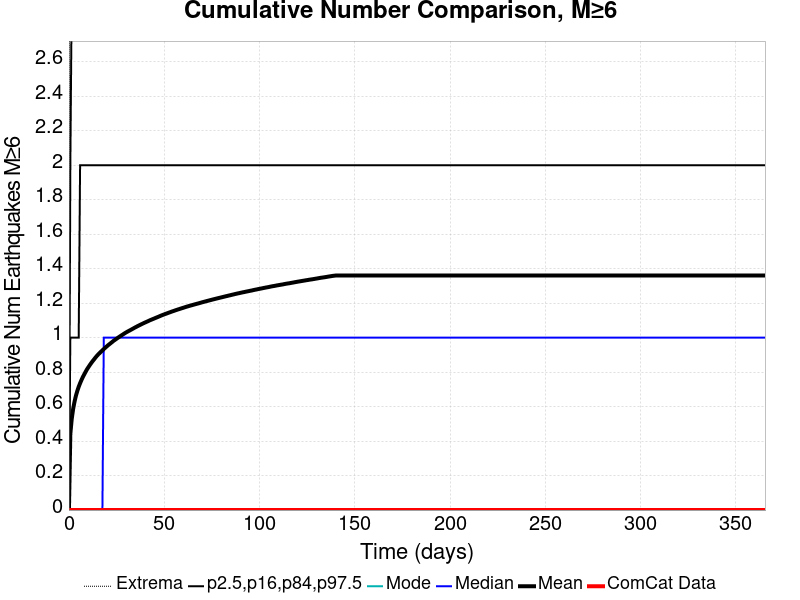

The file beside this chart, header and first rows:
Time (days), ComCat Data, Simulation Mean, Simulation Median, Simulation Mode, Simulation Minimum, Simulation Maximum, 2.5 %-ile, 16 %-ile, 84 %-ile, 97.5 %-ile
0.0, 0.0, 0.0, 0.0, 0.0, 0.0, 0.0, 0.0, 0.0, 0.0, 0.0
0.732, 0.0, 0.4419, 0.0, 0.0, 0.0, 15.0, 0.0, 0.0, 1.0, 2.0
1.464, 0.0, 0.5285, 0.0, 0.0, 0.0, 17.0, 0.0, 0.0, 1.0, 3.0
2.196, 0.0, 0.5862, 0.0, 0.0, 0.0, 18.0, 0.0, 0.0, 1.0, 3.0
2.928, 0.0, 0.6284, 0.0, 0.0, 0.0, 19.0, 0.0, 0.0, 1.0, 3.0
3.66, 0.0, 0.6629, 0.0, 0.0, 0.0, 22.0, 0.0, 0.0, 1.0, 3.0
4.392, 0.0, 0.6907, 0.0, 0.0, 0.0, 23.0, 0.0, 0.0, 1.0, 4.0
5.124, 0.0, 0.715, 0.0, 0.0, 0.0, 24.0, 0.0, 0.0, 1.0, 4.0
5.856, 0.0, 0.7357, 0.0, 0.0, 0.0, 24.0, 0.0, 0.0, 2.0, 4.0
6.588, 0.0, 0.7546, 0.0, 0.0, 0.0, 24.0, 0.0, 0.0, 2.0, 4.0
7.32, 0.0, 0.7721, 0.0, 0.0, 0.0, 24.0, 0.0, 0.0, 2.0, 4.0
8.052, 0.0, 0.7873, 0.0, 0.0, 0.0, 24.0, 0.0, 0.0, 2.0, 4.0
8.784, 0.0, 0.8026, 0.0, 0.0, 0.0, 24.0, 0.0, 0.0, 2.0, 4.0
9.516, 0.0, 0.8169, 0.0, 0.0, 0.0, 24.0, 0.0, 0.0, 2.0, 4.0
10.25, 0.0, 0.8293, 0.0, 0.0, 0.0, 24.0, 0.0, 0.0, 2.0, 4.0
10.98, 0.0, 0.8415, 0.0, 0.0, 0.0, 24.0, 0.0, 0.0, 2.0, 4.0
11.71, 0.0, 0.8529, 0.0, 0.0, 0.0, 24.0, 0.0, 0.0, 2.0, 4.0
12.44, 0.0, 0.8638, 0.0, 0.0, 0.0, 24.0, 0.0, 0.0, 2.0, 4.0
13.18, 0.0, 0.8739, 0.0, 0.0, 0.0, 24.0, 0.0, 0.0, 2.0, 4.0
13.91, 0.0, 0.8843, 0.0, 0.0, 0.0, 25.0, 0.0, 0.0, 2.0, 4.0
14.64, 0.0, 0.8939, 0.0, 0.0, 0.0, 25.0, 0.0, 0.0, 2.0, 4.0
15.37, 0.0, 0.9026, 0.0, 0.0, 0.0, 25.0, 0.0, 0.0, 2.0, 4.0
16.1, 0.0, 0.9106, 0.0, 0.0, 0.0, 25.0, 0.0, 0.0, 2.0, 4.0
16.84, 0.0, 0.9188, 0.0, 0.0, 0.0, 25.0, 0.0, 0.0, 2.0, 5.0
17.57, 0.0, 0.9264, 0.0, 0.0, 0.0, 25.0, 0.0, 0.0, 2.0, 5.0
18.3, 0.0, 0.9339, 1.0, 0.0, 0.0, 25.0, 0.0, 0.0, 2.0, 5.0
19.03, 0.0, 0.9413, 1.0, 0.0, 0.0, 25.0, 0.0, 0.0, 2.0, 5.0
19.76, 0.0, 0.9484, 1.0, 0.0, 0.0, 25.0, 0.0, 0.0, 2.0, 5.0
20.49, 0.0, 0.9556, 1.0, 0.0, 0.0, 27.0, 0.0, 0.0, 2.0, 5.0
21.23, 0.0, 0.9619, 1.0, 0.0, 0.0, 27.0, 0.0, 0.0, 2.0, 5.0
21.96, 0.0, 0.9684, 1.0, 0.0, 0.0, 27.0, 0.0, 0.0, 2.0, 5.0
22.69, 0.0, 0.9749, 1.0, 0.0, 0.0, 28.0, 0.0, 0.0, 2.0, 5.0
23.42, 0.0, 0.9816, 1.0, 0.0, 0.0, 28.0, 0.0, 0.0, 2.0, 5.0
24.15, 0.0, 0.9872, 1.0, 0.0, 0.0, 28.0, 0.0, 0.0, 2.0, 5.0
24.89, 0.0, 0.993, 1.0, 0.0, 0.0, 28.0, 0.0, 0.0, 2.0, 5.0
25.62, 0.0, 0.9986, 1.0, 0.0, 0.0, 29.0, 0.0, 0.0, 2.0, 5.0
26.35, 0.0, 1.004, 1.0, 0.0, 0.0, 29.0, 0.0, 0.0, 2.0, 5.0
27.08, 0.0, 1.01, 1.0, 0.0, 0.0, 29.0, 0.0, 0.0, 2.0, 5.0
27.81, 0.0, 1.015, 1.0, 0.0, 0.0, 29.0, 0.0, 0.0, 2.0, 5.0
28.55, 0.0, 1.02, 1.0, 0.0, 0.0, 29.0, 0.0, 0.0, 2.0, 5.0
29.28, 0.0, 1.025, 1.0, 0.0, 0.0, 29.0, 0.0, 0.0, 2.0, 5.0
30.01, 0.0, 1.03, 1.0, 0.0, 0.0, 29.0, 0.0, 0.0, 2.0, 5.0
30.74, 0.0, 1.035, 1.0, 0.0, 0.0, 29.0, 0.0, 0.0, 2.0, 5.0
31.47, 0.0, 1.039, 1.0, 0.0, 0.0, 29.0, 0.0, 0.0, 2.0, 5.0
32.21, 0.0, 1.044, 1.0, 0.0, 0.0, 29.0, 0.0, 0.0, 2.0, 5.0
32.94, 0.0, 1.048, 1.0, 0.0, 0.0, 29.0, 0.0, 0.0, 2.0, 5.0
33.67, 0.0, 1.053, 1.0, 0.0, 0.0, 29.0, 0.0, 0.0, 2.0, 5.0
34.4, 0.0, 1.057, 1.0, 0.0, 0.0, 29.0, 0.0, 0.0, 2.0, 5.0
35.13, 0.0, 1.061, 1.0, 0.0, 0.0, 29.0, 0.0, 0.0, 2.0, 5.0
35.87, 0.0, 1.066, 1.0, 0.0, 0.0, 29.0, 0.0, 0.0, 2.0, 5.0
36.6, 0.0, 1.07, 1.0, 0.0, 0.0, 29.0, 0.0, 0.0, 2.0, 5.0
37.33, 0.0, 1.074, 1.0, 0.0, 0.0, 30.0, 0.0, 0.0, 2.0, 5.0
38.06, 0.0, 1.078, 1.0, 0.0, 0.0, 31.0, 0.0, 0.0, 2.0, 5.0
38.79, 0.0, 1.082, 1.0, 0.0, 0.0, 31.0, 0.0, 0.0, 2.0, 5.0
39.53, 0.0, 1.086, 1.0, 0.0, 0.0, 31.0, 0.0, 0.0, 2.0, 5.0
40.26, 0.0, 1.089, 1.0, 0.0, 0.0, 31.0, 0.0, 0.0, 2.0, 5.0
40.99, 0.0, 1.093, 1.0, 0.0, 0.0, 31.0, 0.0, 0.0, 2.0, 5.0
41.72, 0.0, 1.097, 1.0, 0.0, 0.0, 31.0, 0.0, 0.0, 2.0, 5.0
42.45, 0.0, 1.101, 1.0, 0.0, 0.0, 31.0, 0.0, 0.0, 2.0, 5.0
43.19, 0.0, 1.104, 1.0, 0.0, 0.0, 31.0, 0.0, 0.0, 2.0, 5.0
... 440 more rows
